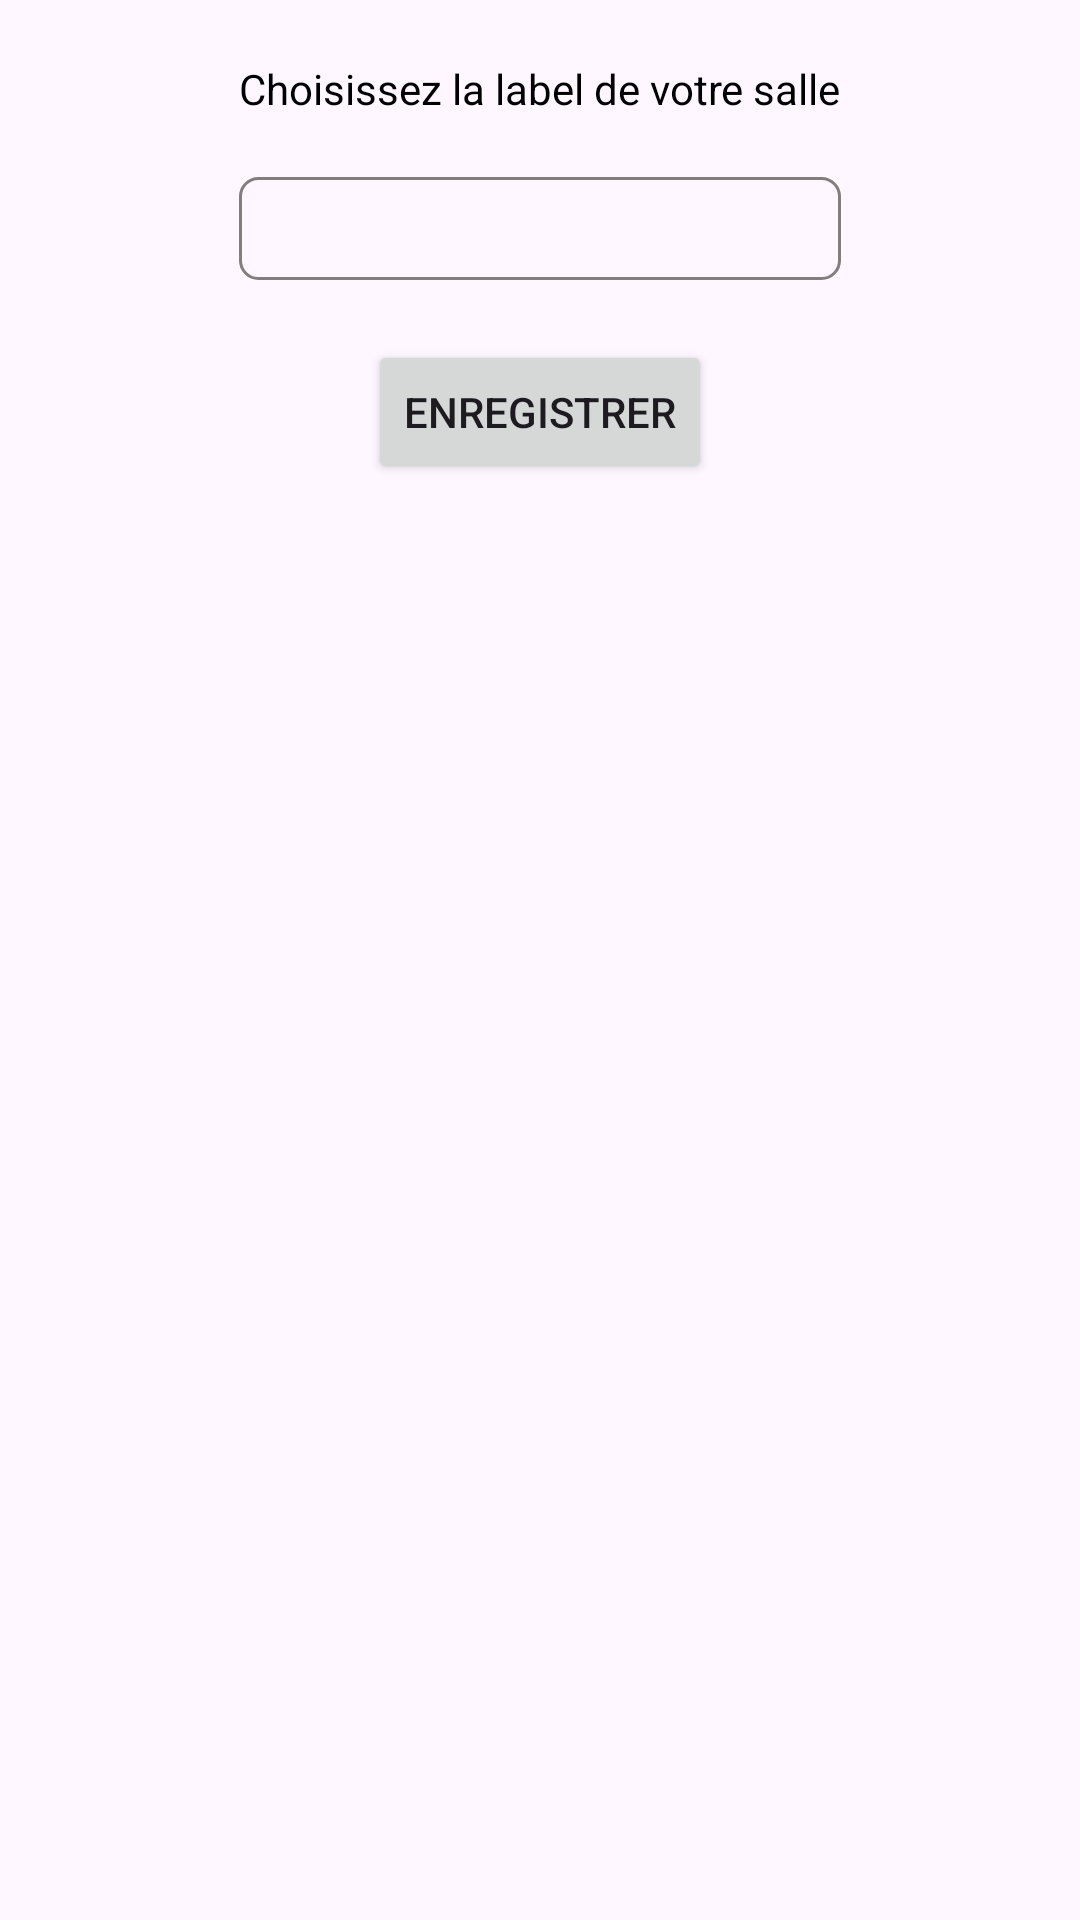

The Android layout XML behind this screen, and the referenced resources:
<!-- AndroidManifest.xml: application theme Theme.ProjetReservationSalleReunion -->
<!-- res/layout/pop_up_add_salle.xml -->
<?xml version="1.0" encoding="utf-8"?>
<androidx.constraintlayout.widget.ConstraintLayout xmlns:android="http://schemas.android.com/apk/res/android"
    xmlns:app="http://schemas.android.com/apk/res-auto"
    android:layout_width="match_parent"
    android:layout_height="wrap_content"
    android:padding="20dp">

    <TextView
        android:id="@+id/txv"
        android:layout_width="wrap_content"
        android:layout_height="wrap_content"
        android:text="Choisissez la label de votre salle"
        android:textColor="@color/black"
        app:layout_constraintEnd_toEndOf="parent"
        app:layout_constraintStart_toStartOf="parent"
        app:layout_constraintTop_toTopOf="parent" />

    <EditText
        android:id="@+id/edt_label"
        android:layout_width="0dp"
        android:layout_height="wrap_content"
        android:layout_marginTop="20dp"
        android:background="@drawable/rounded_shape"
        app:layout_constraintEnd_toEndOf="@id/txv"
        app:layout_constraintStart_toStartOf="@id/txv"
        app:layout_constraintTop_toBottomOf="@id/txv" />

    <Button
        android:id="@+id/btn_add_salle"
        android:layout_width="wrap_content"
        android:layout_height="wrap_content"
        android:layout_marginTop="20dp"
        android:text="Enregistrer"
        app:layout_constraintEnd_toEndOf="parent"
        app:layout_constraintStart_toStartOf="parent"
        app:layout_constraintTop_toBottomOf="@id/edt_label" />
</androidx.constraintlayout.widget.ConstraintLayout>
<!-- resources referenced by this layout -->
<resources>
  <color name="black">#FF000000</color>
  <!-- drawable rounded_shape (drawable) -->
  <shape xmlns:android="http://schemas.android.com/apk/res/android"
      android:shape="rectangle">
  
      <solid android:color="#00ffffff"></solid>
      <stroke
          android:width="1dp" android:color="#837e7c"/>
  
  
      <padding
          android:bottom="5dp"
          android:left="-1dp"
          android:right="-1dp"
          android:top="5dp"></padding>
  
      <corners
          android:bottomLeftRadius="6dp"
          android:bottomRightRadius="6dp"
          android:topLeftRadius="6dp"
          android:topRightRadius="6dp" />
  
  </shape>
  <style name="Theme.ProjetReservationSalleReunion" parent="Base.Theme.ProjetReservationSalleReunion" />
  <style name="Base.Theme.ProjetReservationSalleReunion" parent="Theme.Material3.DayNight.NoActionBar">
          
          
      </style>
</resources>
